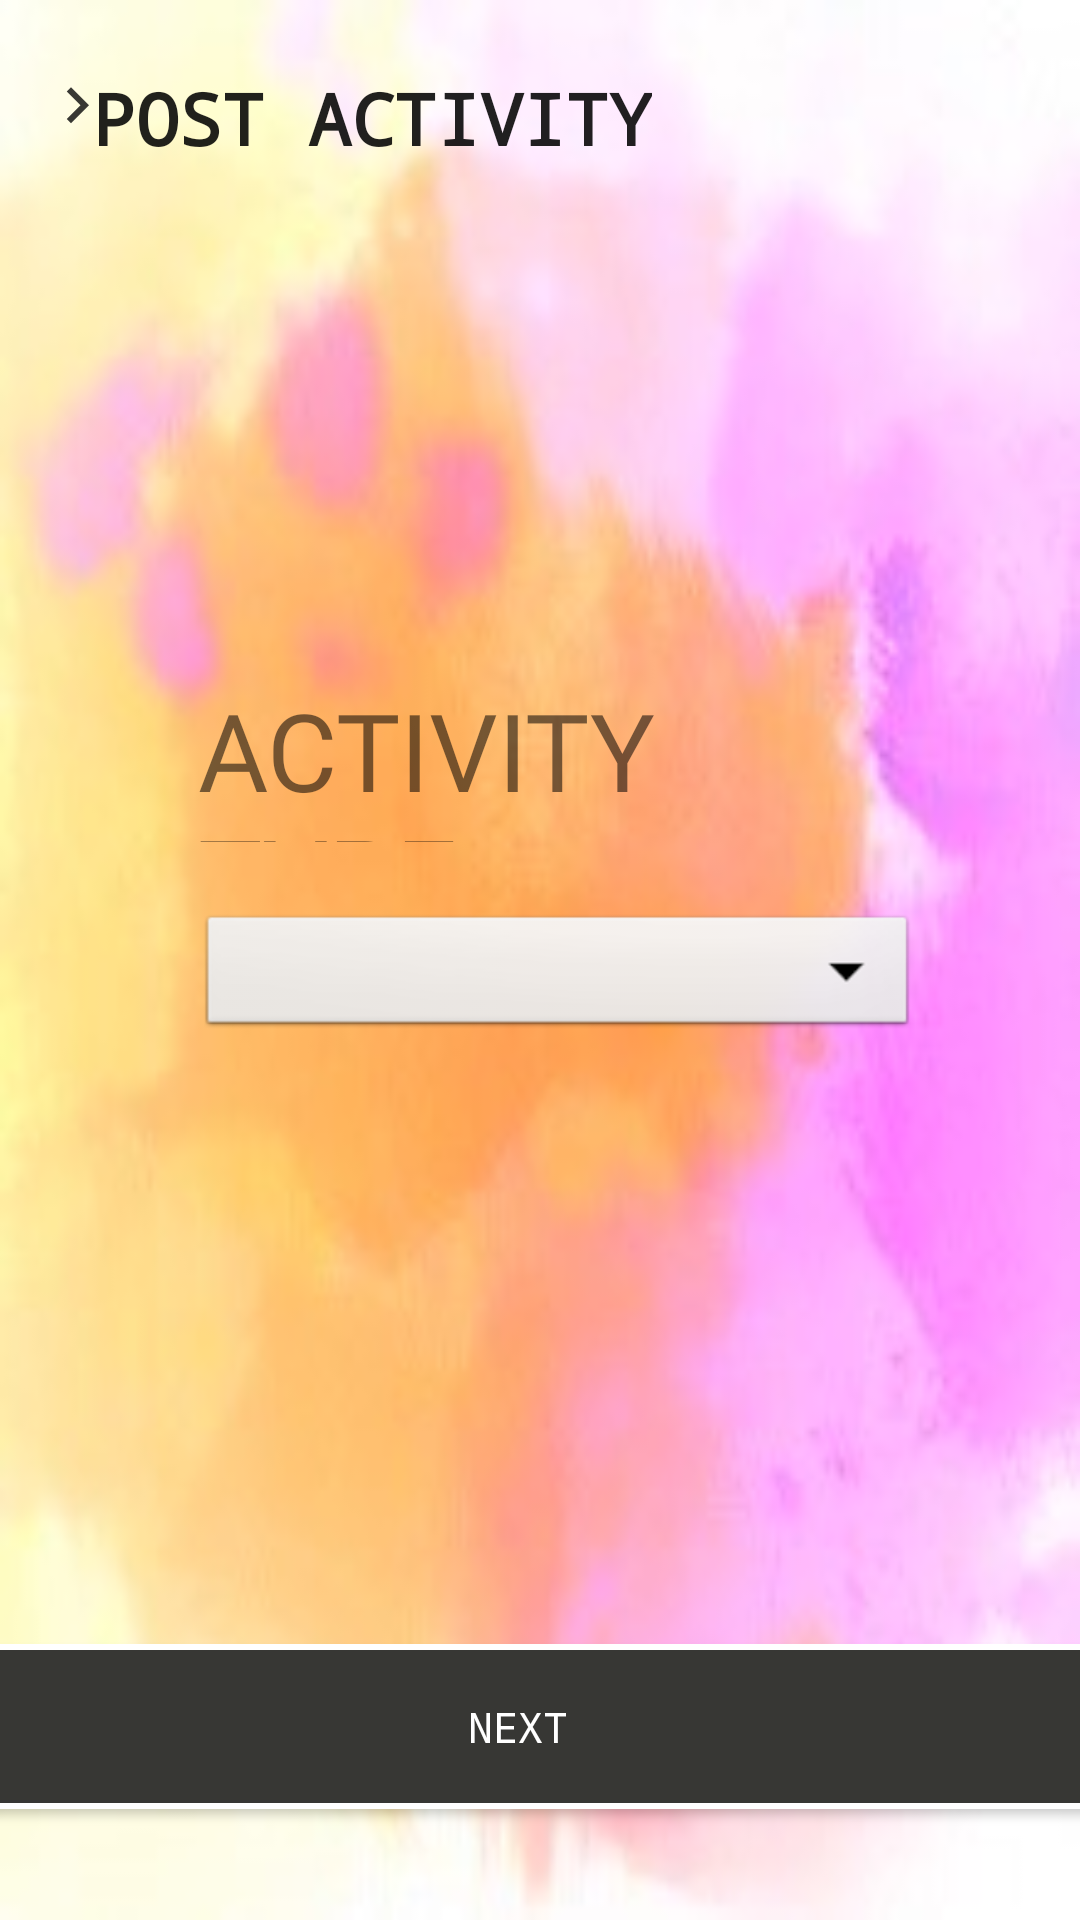

Layout XML and referenced resources for this Android screen:
<!-- AndroidManifest.xml: application theme AppTheme -->
<!-- res/layout/activity_type_post.xml -->
<?xml version="1.0" encoding="utf-8"?>
<androidx.constraintlayout.widget.ConstraintLayout xmlns:android="http://schemas.android.com/apk/res/android"
    xmlns:app="http://schemas.android.com/apk/res-auto"
    xmlns:tools="http://schemas.android.com/tools"
    android:layout_width="match_parent"
    android:layout_height="match_parent"
    android:background="@drawable/paint_back_crop_bright"
    tools:context=".ui.postActivitiyJava.TypePostActivity">

    <TextView
        android:id="@+id/posting1"
        android:layout_width="wrap_content"
        android:layout_height="wrap_content"
        android:text="POST ACTIVITY"
        style="@style/text_view_style"
        app:layout_constraintBottom_toBottomOf="parent"
        app:layout_constraintEnd_toEndOf="parent"
        app:layout_constraintHorizontal_bias="0.179"
        app:layout_constraintStart_toStartOf="parent"
        app:layout_constraintTop_toTopOf="parent"
        app:layout_constraintVertical_bias="0.038" />

    <ImageView
        android:id="@+id/imageViewArrow1"
        android:layout_width="wrap_content"
        android:layout_height="wrap_content"
        app:layout_constraintBottom_toBottomOf="parent"
        app:layout_constraintEnd_toEndOf="parent"
        app:layout_constraintHorizontal_bias="0.041"
        app:layout_constraintStart_toStartOf="parent"
        app:layout_constraintTop_toTopOf="parent"
        app:layout_constraintVertical_bias="0.038"
        app:srcCompat="@drawable/ic_arrow" />

    <Spinner
        android:id="@+id/typeSpinner"
        style="@style/button_rectangle_light_gray_no_corner"
        android:layout_width="240dp"
        android:layout_height="44dp"
        android:background="@android:drawable/btn_dropdown"
        android:spinnerMode="dropdown"
        app:layout_constraintBottom_toBottomOf="parent"
        app:layout_constraintEnd_toEndOf="@+id/typeTextView"
        app:layout_constraintHorizontal_bias="0.0"
        app:layout_constraintStart_toStartOf="@+id/typeTextView"
        app:layout_constraintTop_toBottomOf="@+id/typeTextView"
        app:layout_constraintVertical_bias="0.072" />

    <TextView
        android:id="@+id/typeTextView"
        android:layout_width="247dp"
        android:layout_height="55dp"
        android:fontFamily="@font/caveat_brush"
        android:text="ACTIVITY TYPE"
        android:textSize="36sp"
        app:layout_constraintBottom_toBottomOf="parent"
        app:layout_constraintEnd_toEndOf="parent"
        app:layout_constraintHorizontal_bias="0.585"
        app:layout_constraintStart_toStartOf="parent"
        app:layout_constraintTop_toTopOf="parent"
        app:layout_constraintVertical_bias="0.386" />

    <Button
        android:id="@+id/nextToDifficultyPostActivity"
        style="@style/button_rectangle_gray_no_corner"
        android:layout_width="409dp"
        android:layout_height="55dp"
        android:fontFamily="monospace"
        android:text="NEXT"
        app:layout_constraintBottom_toBottomOf="parent"
        app:layout_constraintEnd_toEndOf="@+id/typeSpinner"
        app:layout_constraintHorizontal_bias="0.58"
        app:layout_constraintStart_toStartOf="@+id/typeSpinner"
        app:layout_constraintTop_toBottomOf="@+id/typeSpinner"
        app:layout_constraintVertical_bias="0.844" />
</androidx.constraintlayout.widget.ConstraintLayout>
<!-- resources referenced by this layout -->
<resources>
  <!-- drawable ic_arrow (drawable-anydpi) -->
  <vector xmlns:android="http://schemas.android.com/apk/res/android"
      android:width="24dp"
      android:height="24dp"
      android:viewportWidth="24"
      android:viewportHeight="24"
      android:tint="#060606"
      android:alpha="0.8">
      <path
          android:fillColor="#FF000000"
          android:pathData="M8.59,16.34l4.58,-4.59 -4.58,-4.59L10,5.75l6,6 -6,6z"/>
  </vector>
  <!-- drawable paint_back_crop_bright: jpg bitmap (drawable, 31259 bytes) -->
  <style name="button_rectangle_gray_no_corner" parent="android:Widget">
          <item name="android:background">@drawable/button_gray</item>
          <item name="android:textColor">@color/white</item>
      </style>
  <style name="button_rectangle_light_gray_no_corner" parent="android:Widget">
          <item name="android:background">@drawable/button_light_gray</item>
          <item name="android:textColor">#B71C1C</item>
      </style>
  <style name="text_view_style" parent="android:Widget">
          <item name="android:textColorHint">@color/common_google_signin_btn_text_dark_focused</item>
          <item name="android:textStyle">bold</item>
          <item name="android:textSize">24sp</item>
          <item name="android:typeface">monospace</item>
      </style>
  <style name="AppTheme" parent="Theme.AppCompat.Light.DarkActionBar">
          
          <item name="colorPrimary">@color/colorPrimary</item>
          <item name="colorPrimaryDark">@color/colorPrimaryDark</item>
          <item name="colorAccent">@color/colorAccent</item>
      </style>
  <!-- drawable button_gray (drawable) -->
  <?xml version="1.0" encoding="UTF-8"?>
  <shape xmlns:android="http://schemas.android.com/apk/res/android"
      android:shape="rectangle"  >
  
      <solid android:color="@color/colorAccent"></solid>
  
      <padding android:left="7dp"
          android:top="7dp"
          android:right="7dp"
          android:bottom="7dp" />
  
  
  
      <stroke
          android:width="2dip"
          android:color="#FFFFFF" />
      <corners android:radius= "15dp" />
  </shape>
  <color name="white">#FFFFFF</color>
  <!-- drawable button_light_gray (drawable) -->
  <?xml version="1.0" encoding="UTF-8"?>
  <shape xmlns:android="http://schemas.android.com/apk/res/android"
      android:shape="rectangle"  >
  
      <solid android:color="#EEE3CB"></solid>
  
      <padding android:left="7dp"
          android:top="7dp"
          android:right="7dp"
          android:bottom="7dp" />
  
      <stroke
          android:width="2dip"
          android:color="#FFFFFF" />
      <corners android:radius= "15dp" />
  </shape>
  <color name="colorPrimary">#008577</color>
  <color name="colorPrimaryDark">#00574B</color>
  <color name="colorAccent">#373734</color>
</resources>
